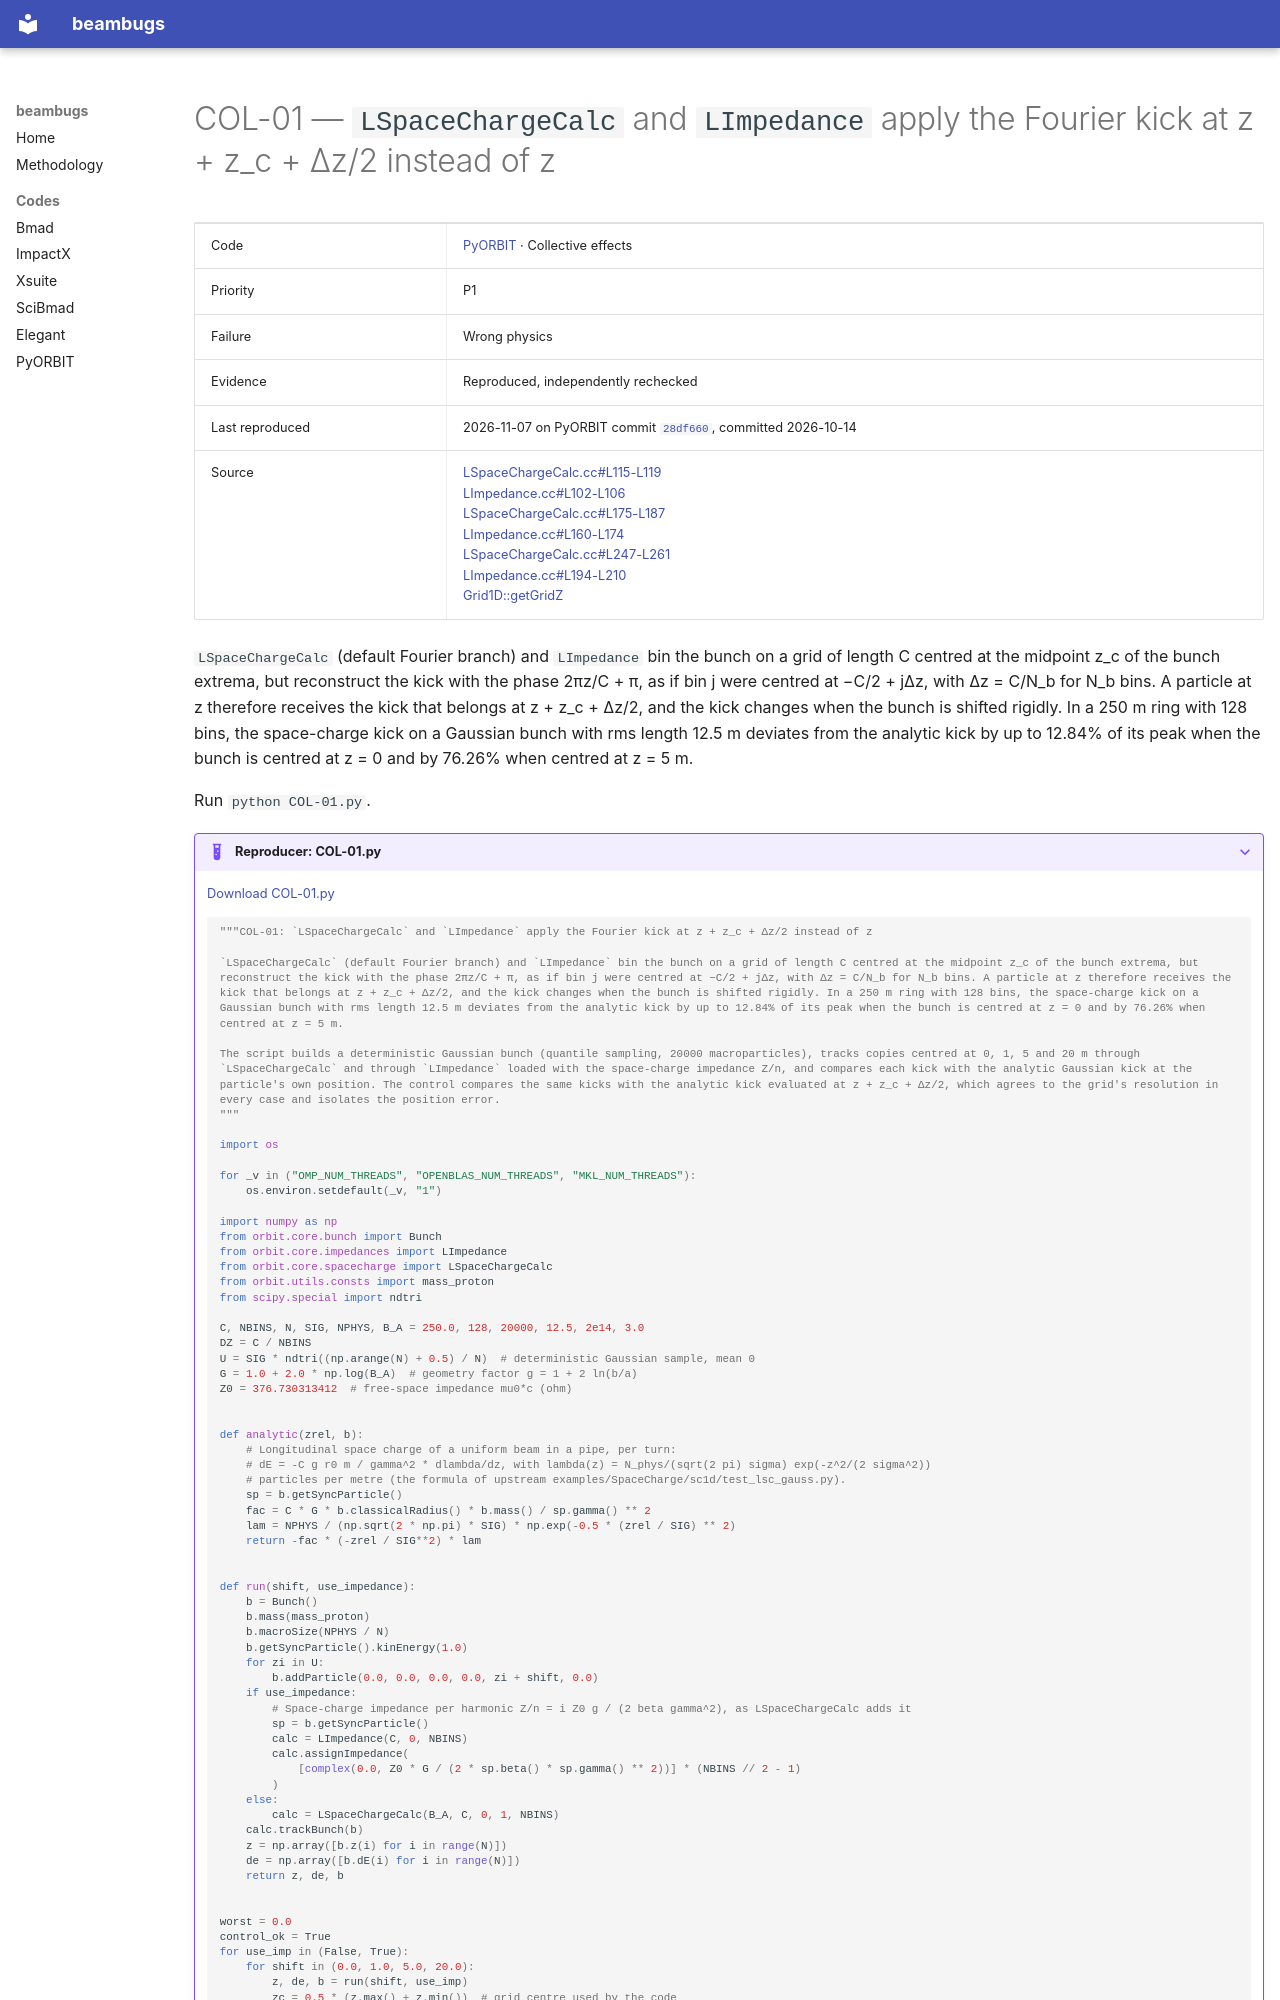

repository: nikitakuklev/beambugs · page: pyorbit/COL-01/index.html · generator: mkdocs

---
title: "COL-01: LSpaceChargeCalc and LImpedance apply the Fourier kick at z + z_c + Δz/2 instead of z"
hide:
  - toc
---

# COL-01 — `LSpaceChargeCalc` and `LImpedance` apply the Fourier kick at z + z_c + Δz/2 instead of z

| | |
|---|---|
| Code | [PyORBIT](../index.md) · Collective effects |
| Priority | P1 |
| Failure | Wrong physics |
| Evidence | Reproduced, independently rechecked |
| Last reproduced | 2026-11-07 on PyORBIT commit [`28df660`](https://github.com/PyORBIT-Collaboration/PyORBIT3/commit/28df66018aeb), committed 2026-10-14 |
| Source | [LSpaceChargeCalc.cc#L115-L119](https://github.com/PyORBIT-Collaboration/PyORBIT3/blob/28df66018aebe4e2b780b9747f4a2d7b8430a5c0/src/spacecharge/LSpaceChargeCalc.cc#L115-L119)<br>[LImpedance.cc#L102-L106](https://github.com/PyORBIT-Collaboration/PyORBIT3/blob/28df66018aebe4e2b780b9747f4a2d7b8430a5c0/src/orbit/Impedances/LImpedance.cc#L102-L106)<br>[LSpaceChargeCalc.cc#L175-L187](https://github.com/PyORBIT-Collaboration/PyORBIT3/blob/28df66018aebe4e2b780b9747f4a2d7b8430a5c0/src/spacecharge/LSpaceChargeCalc.cc#L175-L187)<br>[LImpedance.cc#L160-L174](https://github.com/PyORBIT-Collaboration/PyORBIT3/blob/28df66018aebe4e2b780b9747f4a2d7b8430a5c0/src/orbit/Impedances/LImpedance.cc#L160-L174)<br>[LSpaceChargeCalc.cc#L247-L261](https://github.com/PyORBIT-Collaboration/PyORBIT3/blob/28df66018aebe4e2b780b9747f4a2d7b8430a5c0/src/spacecharge/LSpaceChargeCalc.cc#L247-L261)<br>[LImpedance.cc#L194-L210](https://github.com/PyORBIT-Collaboration/PyORBIT3/blob/28df66018aebe4e2b780b9747f4a2d7b8430a5c0/src/orbit/Impedances/LImpedance.cc#L194-L210)<br>[Grid1D::getGridZ](https://github.com/PyORBIT-Collaboration/PyORBIT3/blob/28df66018aebe4e2b780b9747f4a2d7b8430a5c0/src/spacecharge/Grid1D.cc#L132-L135) |

`LSpaceChargeCalc` (default Fourier branch) and `LImpedance` bin the bunch on a grid of length C centred at the midpoint z_c of the bunch extrema, but reconstruct the kick with the phase 2πz/C + π, as if bin j were centred at −C/2 + jΔz, with Δz = C/N_b for N_b bins. A particle at z therefore receives the kick that belongs at z + z_c + Δz/2, and the kick changes when the bunch is shifted rigidly. In a 250 m ring with 128 bins, the space-charge kick on a Gaussian bunch with rms length 12.5 m deviates from the analytic kick by up to 12.84% of its peak when the bunch is centred at z = 0 and by 76.26% when centred at z = 5 m.

Run `python COL-01.py`.

??? example "Reproducer: COL-01.py"

    [Download COL-01.py](COL-01.py)

    ```python
    """COL-01: `LSpaceChargeCalc` and `LImpedance` apply the Fourier kick at z + z_c + Δz/2 instead of z

    `LSpaceChargeCalc` (default Fourier branch) and `LImpedance` bin the bunch on a grid of length C centred at the midpoint z_c of the bunch extrema, but reconstruct the kick with the phase 2πz/C + π, as if bin j were centred at −C/2 + jΔz, with Δz = C/N_b for N_b bins. A particle at z therefore receives the kick that belongs at z + z_c + Δz/2, and the kick changes when the bunch is shifted rigidly. In a 250 m ring with 128 bins, the space-charge kick on a Gaussian bunch with rms length 12.5 m deviates from the analytic kick by up to 12.84% of its peak when the bunch is centred at z = 0 and by 76.26% when centred at z = 5 m.

    The script builds a deterministic Gaussian bunch (quantile sampling, 20000 macroparticles), tracks copies centred at 0, 1, 5 and 20 m through `LSpaceChargeCalc` and through `LImpedance` loaded with the space-charge impedance Z/n, and compares each kick with the analytic Gaussian kick at the particle's own position. The control compares the same kicks with the analytic kick evaluated at z + z_c + Δz/2, which agrees to the grid's resolution in every case and isolates the position error.
    """

    import os

    for _v in ("OMP_NUM_THREADS", "OPENBLAS_NUM_THREADS", "MKL_NUM_THREADS"):
        os.environ.setdefault(_v, "1")

    import numpy as np
    from orbit.core.bunch import Bunch
    from orbit.core.impedances import LImpedance
    from orbit.core.spacecharge import LSpaceChargeCalc
    from orbit.utils.consts import mass_proton
    from scipy.special import ndtri

    C, NBINS, N, SIG, NPHYS, B_A = 250.0, 128, 20000, 12.5, 2e14, 3.0
    DZ = C / NBINS
    U = SIG * ndtri((np.arange(N) + 0.5) / N)  # deterministic Gaussian sample, mean 0
    G = 1.0 + 2.0 * np.log(B_A)  # geometry factor g = 1 + 2 ln(b/a)
    Z0 = 376.730313412  # free-space impedance mu0*c (ohm)


    def analytic(zrel, b):
        # Longitudinal space charge of a uniform beam in a pipe, per turn:
        # dE = -C g r0 m / gamma^2 * dlambda/dz, with lambda(z) = N_phys/(sqrt(2 pi) sigma) exp(-z^2/(2 sigma^2))
        # particles per metre (the formula of upstream examples/SpaceCharge/sc1d/test_lsc_gauss.py).
        sp = b.getSyncParticle()
        fac = C * G * b.classicalRadius() * b.mass() / sp.gamma() ** 2
        lam = NPHYS / (np.sqrt(2 * np.pi) * SIG) * np.exp(-0.5 * (zrel / SIG) ** 2)
        return -fac * (-zrel / SIG**2) * lam
